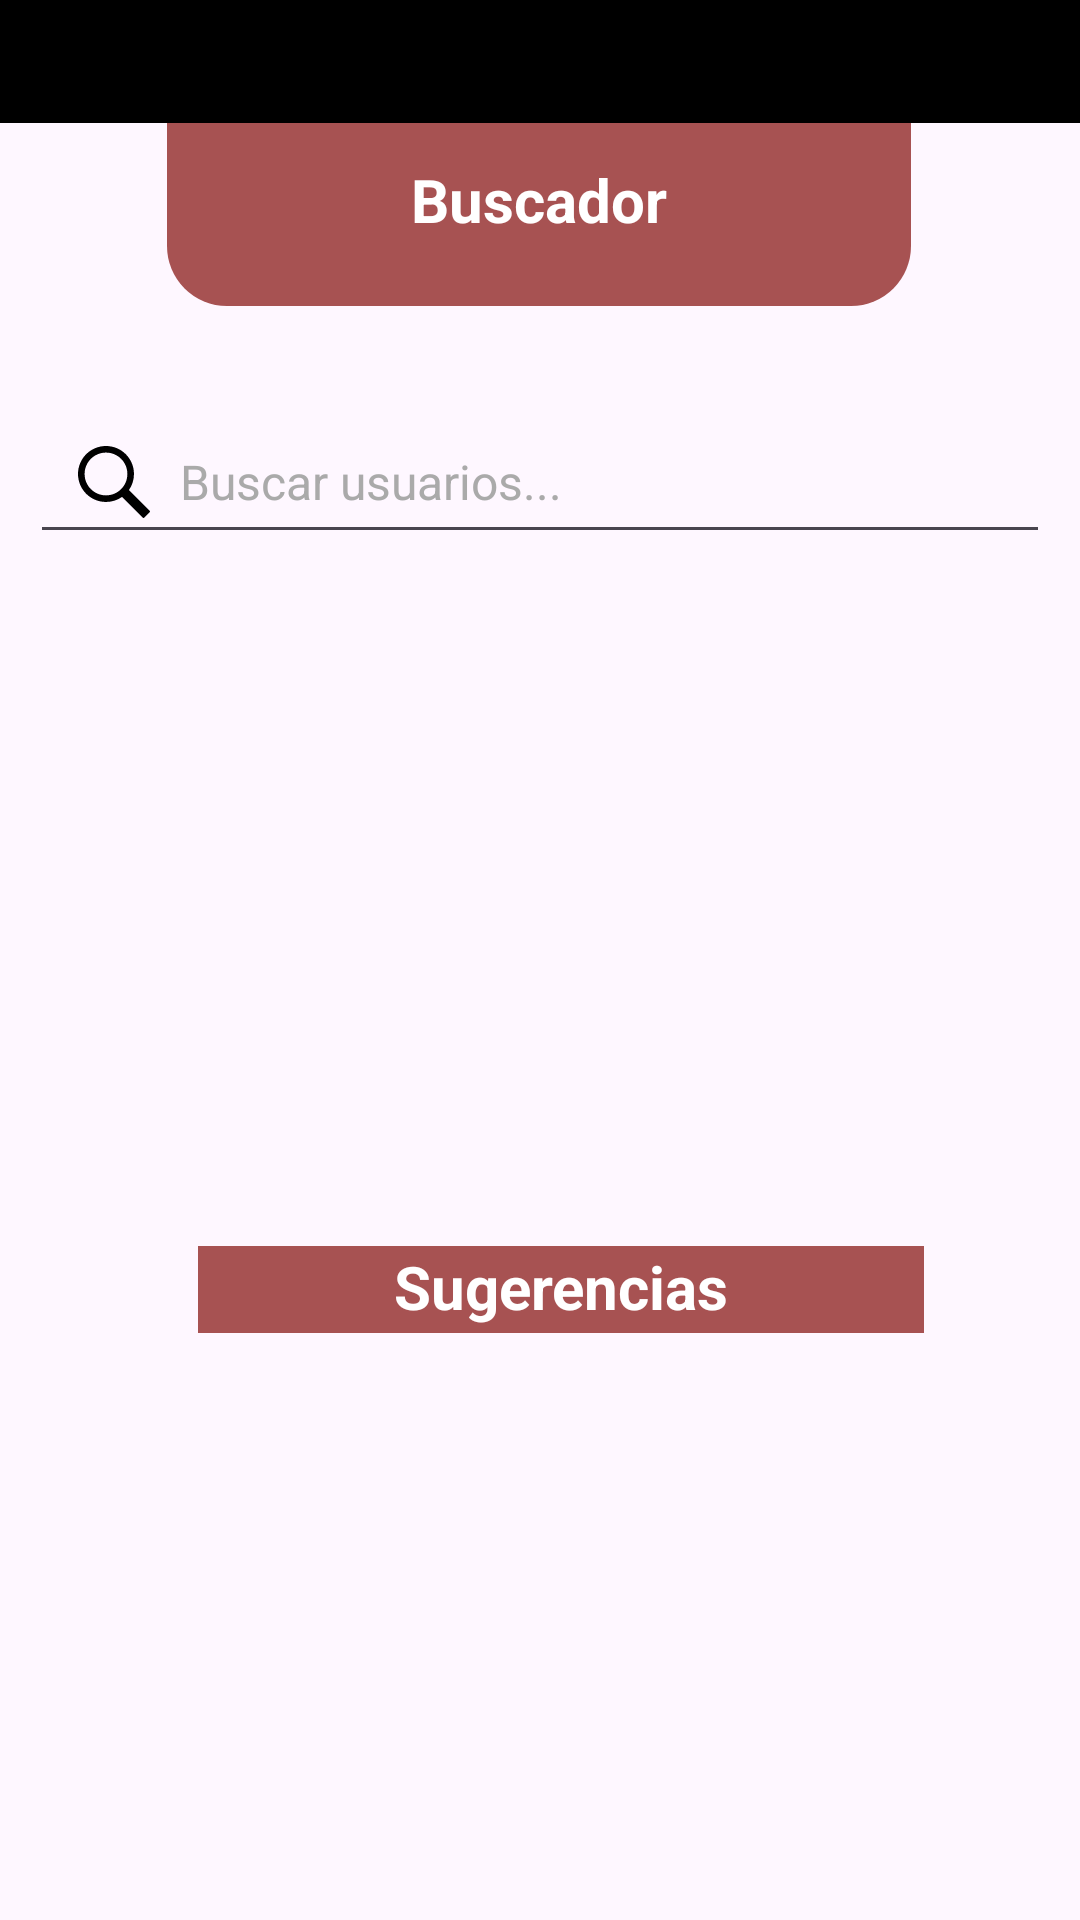

Android layout source for this screen:
<!-- AndroidManifest.xml: application theme Theme.ColZone -->
<!-- res/layout/fragment_buscador.xml -->
<?xml version="1.0" encoding="utf-8"?>
    <layout xmlns:android="http://schemas.android.com/apk/res/android"
        xmlns:app="http://schemas.android.com/apk/res-auto"
        xmlns:tools="http://schemas.android.com/tools">

        <androidx.constraintlayout.widget.ConstraintLayout
            android:id="@+id/viewContainer"
            android:layout_width="match_parent"
            android:layout_height="match_parent"
            tools:context=".BodyApp.Buscador.BuscadorFragment">

            <androidx.constraintlayout.widget.ConstraintLayout
                android:id="@+id/viewTitleTopContainer"
                android:layout_width="450dp"
                android:layout_height="41dp"
                android:background="@color/black"
                app:layout_constraintEnd_toEndOf="parent"
                app:layout_constraintHorizontal_bias="0.0"
                app:layout_constraintStart_toStartOf="parent"
                app:layout_constraintTop_toTopOf="parent"
                tools:context=".BodyApp.Home.HomeFragment">

            </androidx.constraintlayout.widget.ConstraintLayout>

            <androidx.constraintlayout.widget.ConstraintLayout
                android:id="@+id/viewTitleContainer"
                android:layout_width="248dp"
                android:layout_height="61dp"
                android:background="@drawable/home_title"
                app:layout_constraintEnd_toEndOf="parent"
                app:layout_constraintHorizontal_bias="0.496"
                app:layout_constraintStart_toStartOf="parent"
                app:layout_constraintTop_toBottomOf="@+id/viewTitleTopContainer"
                tools:context=".BodyApp.Home.HomeFragment">


                <TextView
                    android:id="@+id/textView2"
                    android:layout_width="96dp"
                    android:layout_height="37dp"
                    android:text="Buscador"
                    android:textAlignment="center"
                    android:textColor="@color/white"
                    android:textSize="20dp"
                    android:textStyle="bold"
                    app:layout_constraintBottom_toBottomOf="parent"
                    app:layout_constraintEnd_toEndOf="parent"
                    app:layout_constraintStart_toStartOf="parent"
                    app:layout_constraintTop_toTopOf="parent" />
            </androidx.constraintlayout.widget.ConstraintLayout>

            <androidx.recyclerview.widget.RecyclerView
                android:id="@+id/recyclerViewUsers"
                android:layout_width="396dp"
                android:layout_height="439dp"
                android:layout_marginTop="208dp"
                app:layout_constraintEnd_toEndOf="parent"
                app:layout_constraintHorizontal_bias="0.548"
                app:layout_constraintStart_toStartOf="parent"
                app:layout_constraintTop_toTopOf="parent" />

            <EditText
                android:id="@+id/searchText"
                android:layout_width="340dp"
                android:layout_height="51dp"
                android:layout_marginHorizontal="16dp"
                android:layout_marginTop="8dp"
                android:drawableStart="@drawable/ic_search"
                android:drawablePadding="10dp"
                android:hint="Buscar usuarios..."
                android:inputType="text"
                android:paddingStart="16dp"
                android:paddingEnd="16dp"
                android:textColor="@android:color/black"
                android:textColorHint="@android:color/darker_gray"
                android:textSize="16sp"
                app:layout_constraintBottom_toTopOf="@+id/recyclerViewUsers"
                app:layout_constraintEnd_toEndOf="parent"
                app:layout_constraintStart_toStartOf="parent"
                app:layout_constraintTop_toBottomOf="@+id/viewTitleContainer" />

            <androidx.recyclerview.widget.RecyclerView
                android:id="@+id/recyclerViewUsersGlobal"
                android:layout_width="402dp"
                android:layout_height="197dp"
                android:layout_marginTop="688dp"
                app:layout_constraintEnd_toEndOf="parent"
                app:layout_constraintHorizontal_bias="0.521"
                app:layout_constraintStart_toStartOf="parent"
                app:layout_constraintTop_toTopOf="parent" />

            <TextView
                android:id="@+id/textView3"
                android:layout_width="242dp"
                android:layout_height="29dp"
                android:background="@color/red"
                android:text="Sugerencias"
                android:textAlignment="center"
                android:textColor="@color/white"
                android:textSize="20dp"
                android:textStyle="bold"
                app:layout_constraintBottom_toBottomOf="parent"
                app:layout_constraintEnd_toEndOf="parent"
                app:layout_constraintHorizontal_bias="0.558"
                app:layout_constraintStart_toStartOf="parent"
                app:layout_constraintTop_toTopOf="parent"
                app:layout_constraintVertical_bias="0.68" />


        </androidx.constraintlayout.widget.ConstraintLayout>
    </layout>
<!-- resources referenced by this layout -->
<resources>
  <color name="black">#FF000000</color>
  <color name="red">#A75252</color>
  <color name="white">#FFFFFFFF</color>
  <!-- drawable home_title (drawable) -->
  <?xml version="1.0" encoding="utf-8"?>
  <shape xmlns:android="http://schemas.android.com/apk/res/android">
      <solid
          android:color="@color/red"/>
      <corners
          android:bottomLeftRadius="20dp"
          android:bottomRightRadius="20dp"
          />
      <padding
          android:left="10dp"
          android:top="10dp"
          android:right="10dp"
          android:bottom="10dp" />
  </shape>
  <!-- drawable ic_search (drawable) -->
  <vector xmlns:android="http://schemas.android.com/apk/res/android" android:height="24dp" android:viewportHeight="612.08" android:viewportWidth="612.08" android:width="24dp">
        
      <path android:fillColor="#FF000000" android:pathData="M237.93,0C106.56,0 0.04,106.52 0.04,237.89c0,131.37 106.52,237.89 237.89,237.89c50.52,0 97.37,-15.76 135.88,-42.6l0.03,-0.03l176.43,176.43c3.27,3.27 8.48,3.36 11.84,0l47.55,-47.55c3.27,-3.27 3.11,-8.7 -0.03,-11.84L433.22,373.8c26.84,-38.54 42.6,-85.39 42.6,-135.91C475.82,106.52 369.3,0 237.93,0zM237.93,419.81c-100.47,0 -181.92,-81.44 -181.92,-181.92S137.45,55.97 237.93,55.97s181.92,81.44 181.92,181.92S338.4,419.81 237.93,419.81z"/>
      
  </vector>
  <style name="Theme.ColZone" parent="Base.Theme.ColZone" />
  <style name="Base.Theme.ColZone" parent="Theme.Material3.DayNight.NoActionBar">
          
          
      </style>
</resources>
